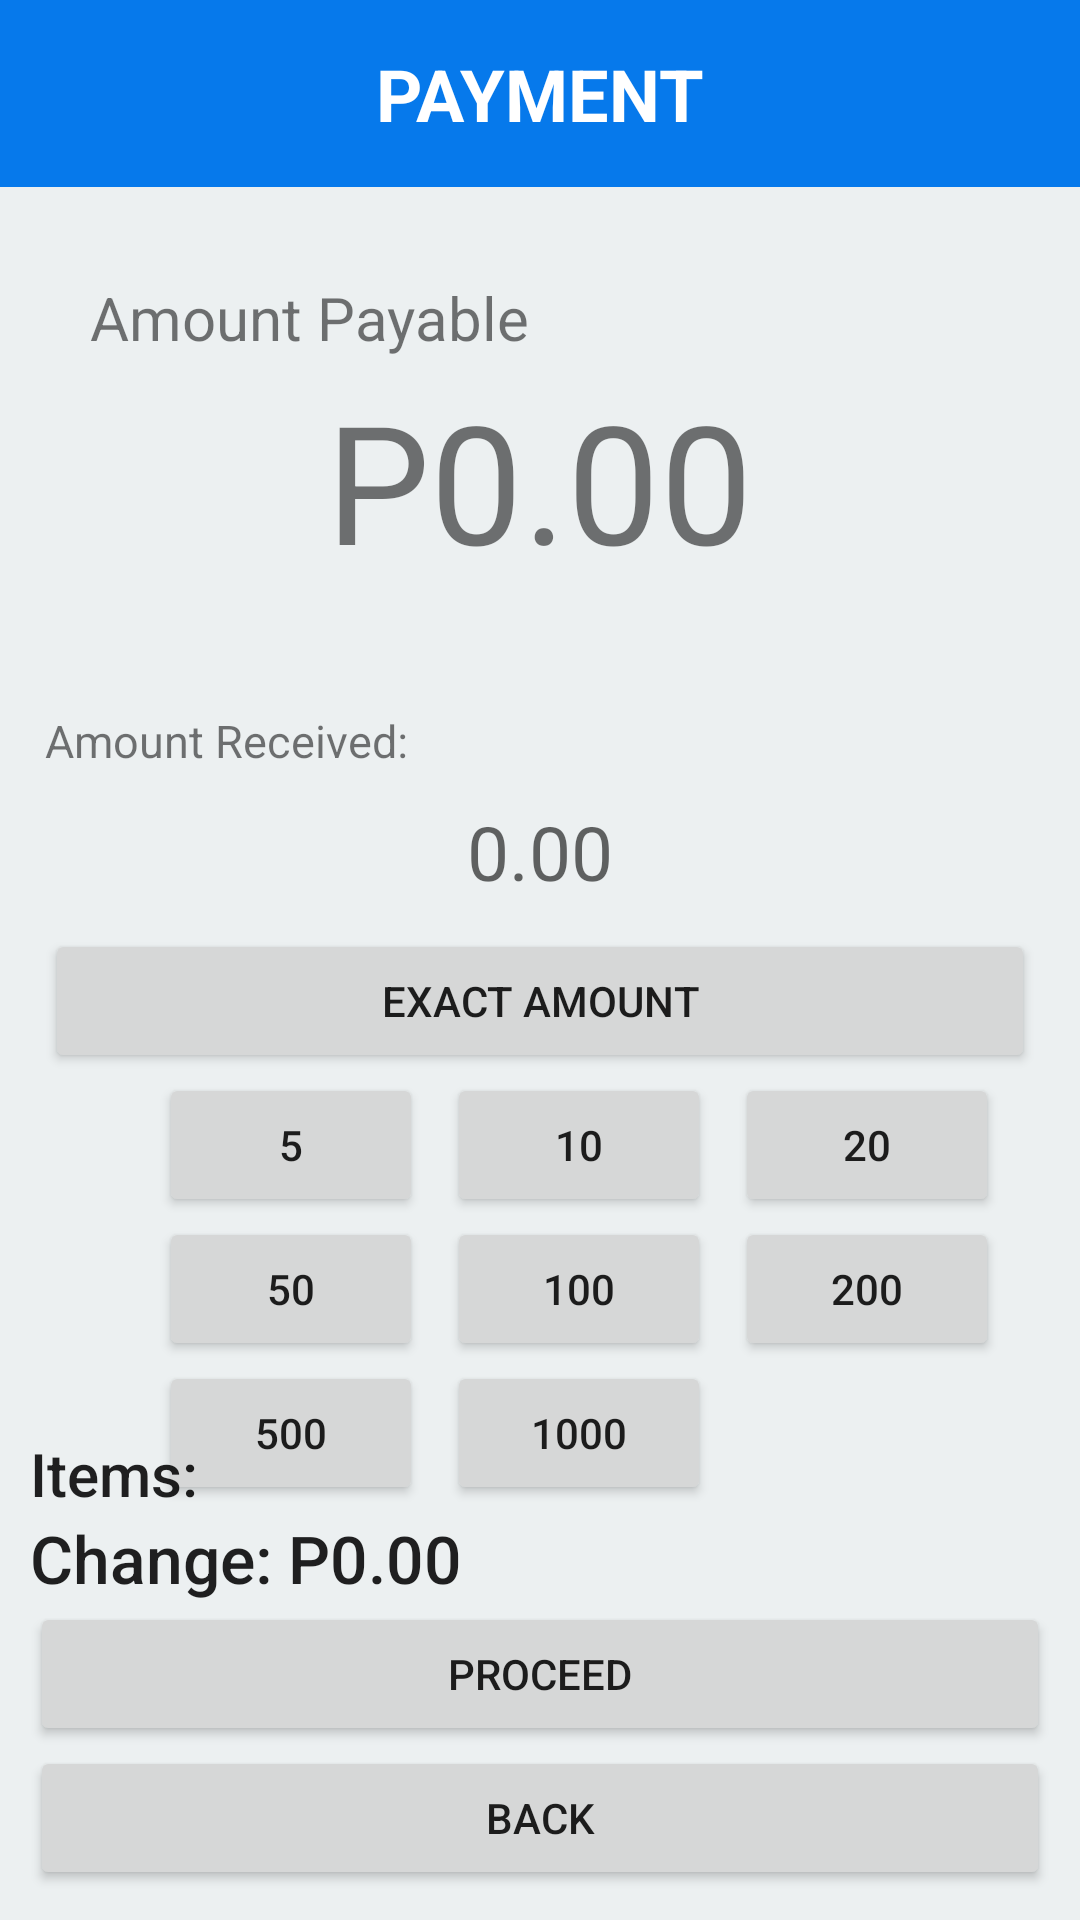

Layout XML and referenced resources for this Android screen:
<!-- AndroidManifest.xml: application theme Theme.InventoryManagementSystem -->
<!-- res/layout/activity_payment.xml -->
<?xml version="1.0" encoding="utf-8"?>
<LinearLayout xmlns:android="http://schemas.android.com/apk/res/android"
    xmlns:app="http://schemas.android.com/apk/res-auto"
    xmlns:tools="http://schemas.android.com/tools"
    android:layout_width="match_parent"
    android:layout_height="match_parent"
    android:orientation="vertical"
    android:background="@color/white_700"
    tools:context=".views.staff.PaymentActivity">

<RelativeLayout
    android:layout_width="match_parent"
    android:layout_height="match_parent">

    <LinearLayout
        android:orientation="vertical"
        android:layout_width="match_parent"
        android:layout_height="match_parent">

        <LinearLayout android:id="@+id/lnrHeaderCart"
            android:gravity="center"
            android:background="@color/bg_blue700"
            android:layout_width="match_parent"
            android:layout_height="wrap_content"
            android:paddingTop="15dp"
            android:paddingBottom="15dp">

            <TextView
                android:textColor="@color/white"
                android:textAllCaps="true"
                android:textStyle="bold"
                android:textSize="24sp"
                android:layout_width="wrap_content"
                android:layout_height="wrap_content"
                android:text="Payment" />

        </LinearLayout>

        <LinearLayout
            android:orientation="vertical"
            android:layout_width="match_parent"
            android:layout_height="wrap_content">

        <LinearLayout
            android:orientation="vertical"
            android:padding="30dp"
            android:layout_width="match_parent"
            android:layout_height="wrap_content">

            <TextView
                android:textSize="20dp"
                android:text="Amount Payable"
                android:layout_width="wrap_content"
                android:layout_height="wrap_content"/>

            <TextView android:id="@+id/tvTotalPrice"
                android:layout_marginTop="4dp"
                android:layout_gravity="center"
                android:textSize="55dp"
                android:text="P0.00"
                android:layout_width="wrap_content"
                android:layout_height="wrap_content"/>

        </LinearLayout>

        <LinearLayout
            android:paddingLeft="15dp"
            android:paddingRight="15dp"
            android:orientation="vertical"
            android:layout_width="match_parent"
            android:layout_height="wrap_content">

            <TextView
                android:layout_width="wrap_content"
                android:layout_height="wrap_content"
                android:text="Amount Received: "
                android:textSize="15sp"
                android:layout_below="@id/tv1"
                android:layout_marginTop="10dp"
                android:layout_centerHorizontal="true"/>

            <EditText
                android:id="@+id/etAmountReceived"
                android:layout_width="match_parent"
                android:layout_height="wrap_content"
                android:hint="0.00"
                android:digits="@string/valid_double"
                android:textAlignment="center"
                android:inputType="number"
                android:background="@drawable/form_background"
                android:layout_marginTop="5dp"
                android:padding="5dp"
                android:textSize="25sp" />

            <Button android:id="@+id/btnExactAmount"
                android:text="Exact Amount"
                android:layout_marginTop="4dp"
                android:layout_width="match_parent"
                android:layout_height="wrap_content"/>

        </LinearLayout>

        <GridLayout
            android:layout_gravity="center"
            android:paddingRight="20dp"
            android:paddingLeft="20dp"
            android:columnCount="3"
            android:layout_width="match_parent"
            android:layout_height="wrap_content">

            <Button android:id="@+id/btn5Amount"
                android:layout_marginRight="4dp"
                android:layout_marginLeft="33dp"
                android:text="5"
                android:layout_height="wrap_content"
                android:layout_width="wrap_content"/>

            <Button android:id="@+id/btn10Amount"
                android:layout_marginRight="4dp"
                android:layout_marginLeft="4dp"
                android:text="10"
                android:layout_height="wrap_content"
                android:layout_width="wrap_content"/>

            <Button android:id="@+id/btn20Amount"
                android:layout_marginRight="4dp"
                android:layout_marginLeft="4dp"
                android:text="20"
                android:layout_height="wrap_content"
                android:layout_width="wrap_content"/>

             <Button android:id="@+id/btn50Amount"
                 android:layout_marginRight="4dp"
                 android:layout_marginLeft="33dp"
                android:text="50"
                android:layout_height="wrap_content"
                android:layout_width="wrap_content"/>

            <Button android:id="@+id/btn100Amount"
                android:layout_marginRight="4dp"
                android:layout_marginLeft="4dp"
                android:text="100"
                android:layout_height="wrap_content"
                android:layout_width="wrap_content"/>

            <Button android:id="@+id/btn200Amount"
                android:layout_marginRight="4dp"
                android:layout_marginLeft="4dp"
                android:text="200"
                android:layout_height="wrap_content"
                android:layout_width="wrap_content"/>

            <Button android:id="@+id/btn500Amount"
                android:layout_marginRight="4dp"
                android:layout_marginLeft="33dp"
                android:text="500"
                android:layout_height="wrap_content"
                android:layout_width="wrap_content"/>

            <Button android:id="@+id/btn1000Amount"
                android:layout_marginRight="4dp"
                android:layout_marginLeft="4dp"
                android:text="1000"
                android:layout_height="wrap_content"
                android:layout_width="wrap_content"/>

        </GridLayout>

    </LinearLayout>



    </LinearLayout>

    <LinearLayout android:layout_alignParentBottom="true"
        android:orientation="vertical"
        android:padding="10dp"
        android:layout_width="match_parent"
        android:layout_height="wrap_content">

        <TextView
            android:id="@+id/tvTotalItems"
            android:textAppearance="@style/TextAppearance.AppCompat.Title"
            android:text="Items: "
            android:layout_width="wrap_content"
            android:layout_height="wrap_content"/>

        <TextView
            android:id="@+id/tvTotalChange"
            android:textAppearance="@style/TextAppearance.AppCompat.Title"
            android:textSize="22dp"
            android:text="Change: P0.00"
            android:layout_width="wrap_content"
            android:layout_height="wrap_content"/>

        <Button
            android:id="@+id/btnPayment"
            android:layout_width="match_parent"
            android:layout_height="wrap_content"
            android:text="Proceed" />

        <Button
            android:id="@+id/btnBack"
            android:layout_width="match_parent"
            android:layout_height="wrap_content"
            android:text="Back" />

    </LinearLayout>

</RelativeLayout>

</LinearLayout>
<!-- resources referenced by this layout -->
<resources>
  <color name="bg_blue700">#0679EB</color>
  <color name="white">#FFFFFFFF</color>
  <color name="white_700">#ecf0f1</color>
  <string name="valid_double">1234567890.</string>
  <style name="Theme.InventoryManagementSystem" parent="Theme.MaterialComponents.DayNight.NoActionBar">
          
          <item name="colorPrimary">@color/bg_blue200</item>
          <item name="colorPrimaryVariant">@color/bg_blue350</item>
          <item name="colorOnPrimary">@color/white</item>
          
          <item name="colorSecondary">@color/teal_200</item>
          <item name="colorSecondaryVariant">@color/teal_700</item>
          <item name="colorOnSecondary">@color/black</item>
          
          <item name="android:statusBarColor" tools:targetApi="l">?attr/colorPrimaryVariant</item>
          
      </style>
  <color name="bg_blue200">#00B9FF</color>
  <color name="bg_blue350">#4a69bd</color>
  <color name="teal_200">#FF03DAC5</color>
  <color name="teal_700">#FF018786</color>
  <color name="black">#FF000000</color>
</resources>
